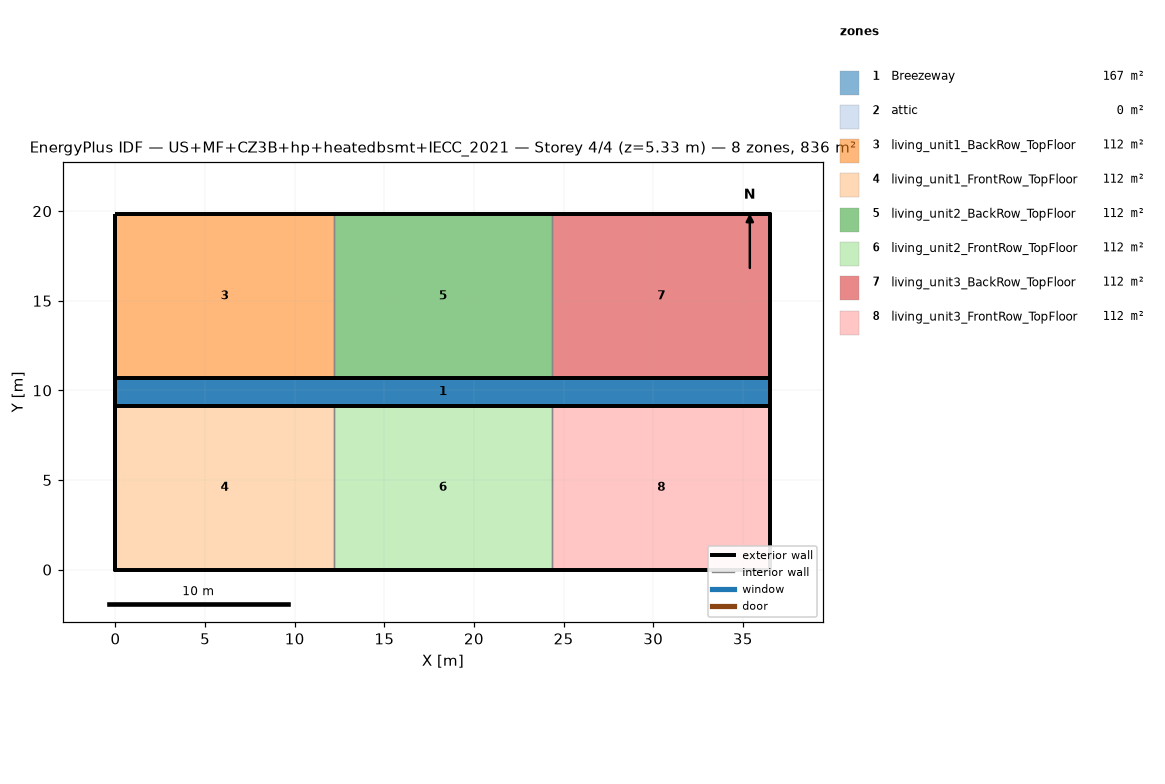
=== STOREY PLAN SPEC (per zone: floor XY polygon, exterior-wall plan segments, windows/doors) ===
zone 1: Breezeway  (167.0 m²)
  floor: (36.54, 9.16) (0.00, 9.16) (0.00, 10.68) (36.54, 10.68)
  floor: (36.54, 9.16) (0.00, 9.16) (0.00, 10.68) (36.54, 10.68)
  floor: (36.54, 9.16) (0.00, 9.16) (0.00, 10.68) (36.54, 10.68)
zone 2: attic  (0.0 m²)
  exterior wall: (36.54, 0.00) – (36.54, 19.84) – (36.54, 9.92)  [29.8 m]
  exterior wall: (0.00, 19.84) – (0.00, 0.00) – (0.00, 9.92)  [29.8 m]
zone 3: living_unit1_BackRow_TopFloor  (111.5 m²)
  floor: (12.18, 10.68) (0.00, 10.68) (0.00, 19.84) (12.18, 19.84)
  exterior wall: (12.18, 19.84) – (0.00, 19.84)  [12.2 m]
  exterior wall: (0.00, 19.84) – (0.00, 10.68)  [9.2 m]
  exterior wall: (0.00, 10.68) – (12.18, 10.68)  [12.2 m]
  interior walls: 1
zone 4: living_unit1_FrontRow_TopFloor  (111.5 m²)
  floor: (12.18, 0.00) (0.00, 0.00) (0.00, 9.16) (12.18, 9.16)
  exterior wall: (0.00, 0.00) – (12.18, 0.00)  [12.2 m]
  exterior wall: (0.00, 9.16) – (0.00, 0.00)  [9.2 m]
  exterior wall: (12.18, 9.16) – (0.00, 9.16)  [12.2 m]
  interior walls: 1
zone 5: living_unit2_BackRow_TopFloor  (111.5 m²)
  floor: (24.36, 10.68) (12.18, 10.68) (12.18, 19.84) (24.36, 19.84)
  exterior wall: (12.18, 10.68) – (24.36, 10.68)  [12.2 m]
  exterior wall: (24.36, 19.84) – (12.18, 19.84)  [12.2 m]
  interior walls: 2
zone 6: living_unit2_FrontRow_TopFloor  (111.5 m²)
  floor: (24.36, 0.00) (12.18, 0.00) (12.18, 9.16) (24.36, 9.16)
  exterior wall: (12.18, 0.00) – (24.36, 0.00)  [12.2 m]
  exterior wall: (24.36, 9.16) – (12.18, 9.16)  [12.2 m]
  interior walls: 2
zone 7: living_unit3_BackRow_TopFloor  (111.5 m²)
  floor: (36.54, 10.68) (24.36, 10.68) (24.36, 19.84) (36.54, 19.84)
  exterior wall: (36.54, 10.68) – (36.54, 19.84)  [9.2 m]
  exterior wall: (36.54, 19.84) – (24.36, 19.84)  [12.2 m]
  exterior wall: (24.36, 10.68) – (36.54, 10.68)  [12.2 m]
  interior walls: 1
zone 8: living_unit3_FrontRow_TopFloor  (111.5 m²)
  floor: (36.54, 0.00) (24.36, 0.00) (24.36, 9.16) (36.54, 9.16)
  exterior wall: (24.36, 0.00) – (36.54, 0.00)  [12.2 m]
  exterior wall: (36.54, 0.00) – (36.54, 9.16)  [9.2 m]
  exterior wall: (36.54, 9.16) – (24.36, 9.16)  [12.2 m]
  interior walls: 1

=== DERIVED (storey summary) ===
Building: US+MF+CZ3B+hp+heatedbsmt+IECC_2021
Storey: 4 of 4  (floor level z = 5.33 m)
Storey gross floor area: 836.2 m²
Zones on this storey: 8
  - Breezeway: floor 167.0 m²
  - attic: floor 0.0 m²; exterior wall 59.5 m (81.9 m²); WWR 0.0%
  - living_unit1_BackRow_TopFloor: floor 111.5 m²; exterior wall 33.5 m (86.9 m²); WWR 0.0%
  - living_unit1_FrontRow_TopFloor: floor 111.5 m²; exterior wall 33.5 m (86.9 m²); WWR 0.0%
  - living_unit2_BackRow_TopFloor: floor 111.5 m²; exterior wall 24.4 m (63.1 m²); WWR 0.0%
  - living_unit2_FrontRow_TopFloor: floor 111.5 m²; exterior wall 24.4 m (63.1 m²); WWR 0.0%
  - living_unit3_BackRow_TopFloor: floor 111.5 m²; exterior wall 33.5 m (86.9 m²); WWR 0.0%
  - living_unit3_FrontRow_TopFloor: floor 111.5 m²; exterior wall 33.5 m (86.9 m²); WWR 0.0%
Zone adjacency (shared interzone walls):
  - living_unit1_BackRow_TopFloor ↔ living_unit2_BackRow_TopFloor
  - living_unit1_FrontRow_TopFloor ↔ living_unit2_FrontRow_TopFloor
  - living_unit2_BackRow_TopFloor ↔ living_unit3_BackRow_TopFloor
  - living_unit2_FrontRow_TopFloor ↔ living_unit3_FrontRow_TopFloor